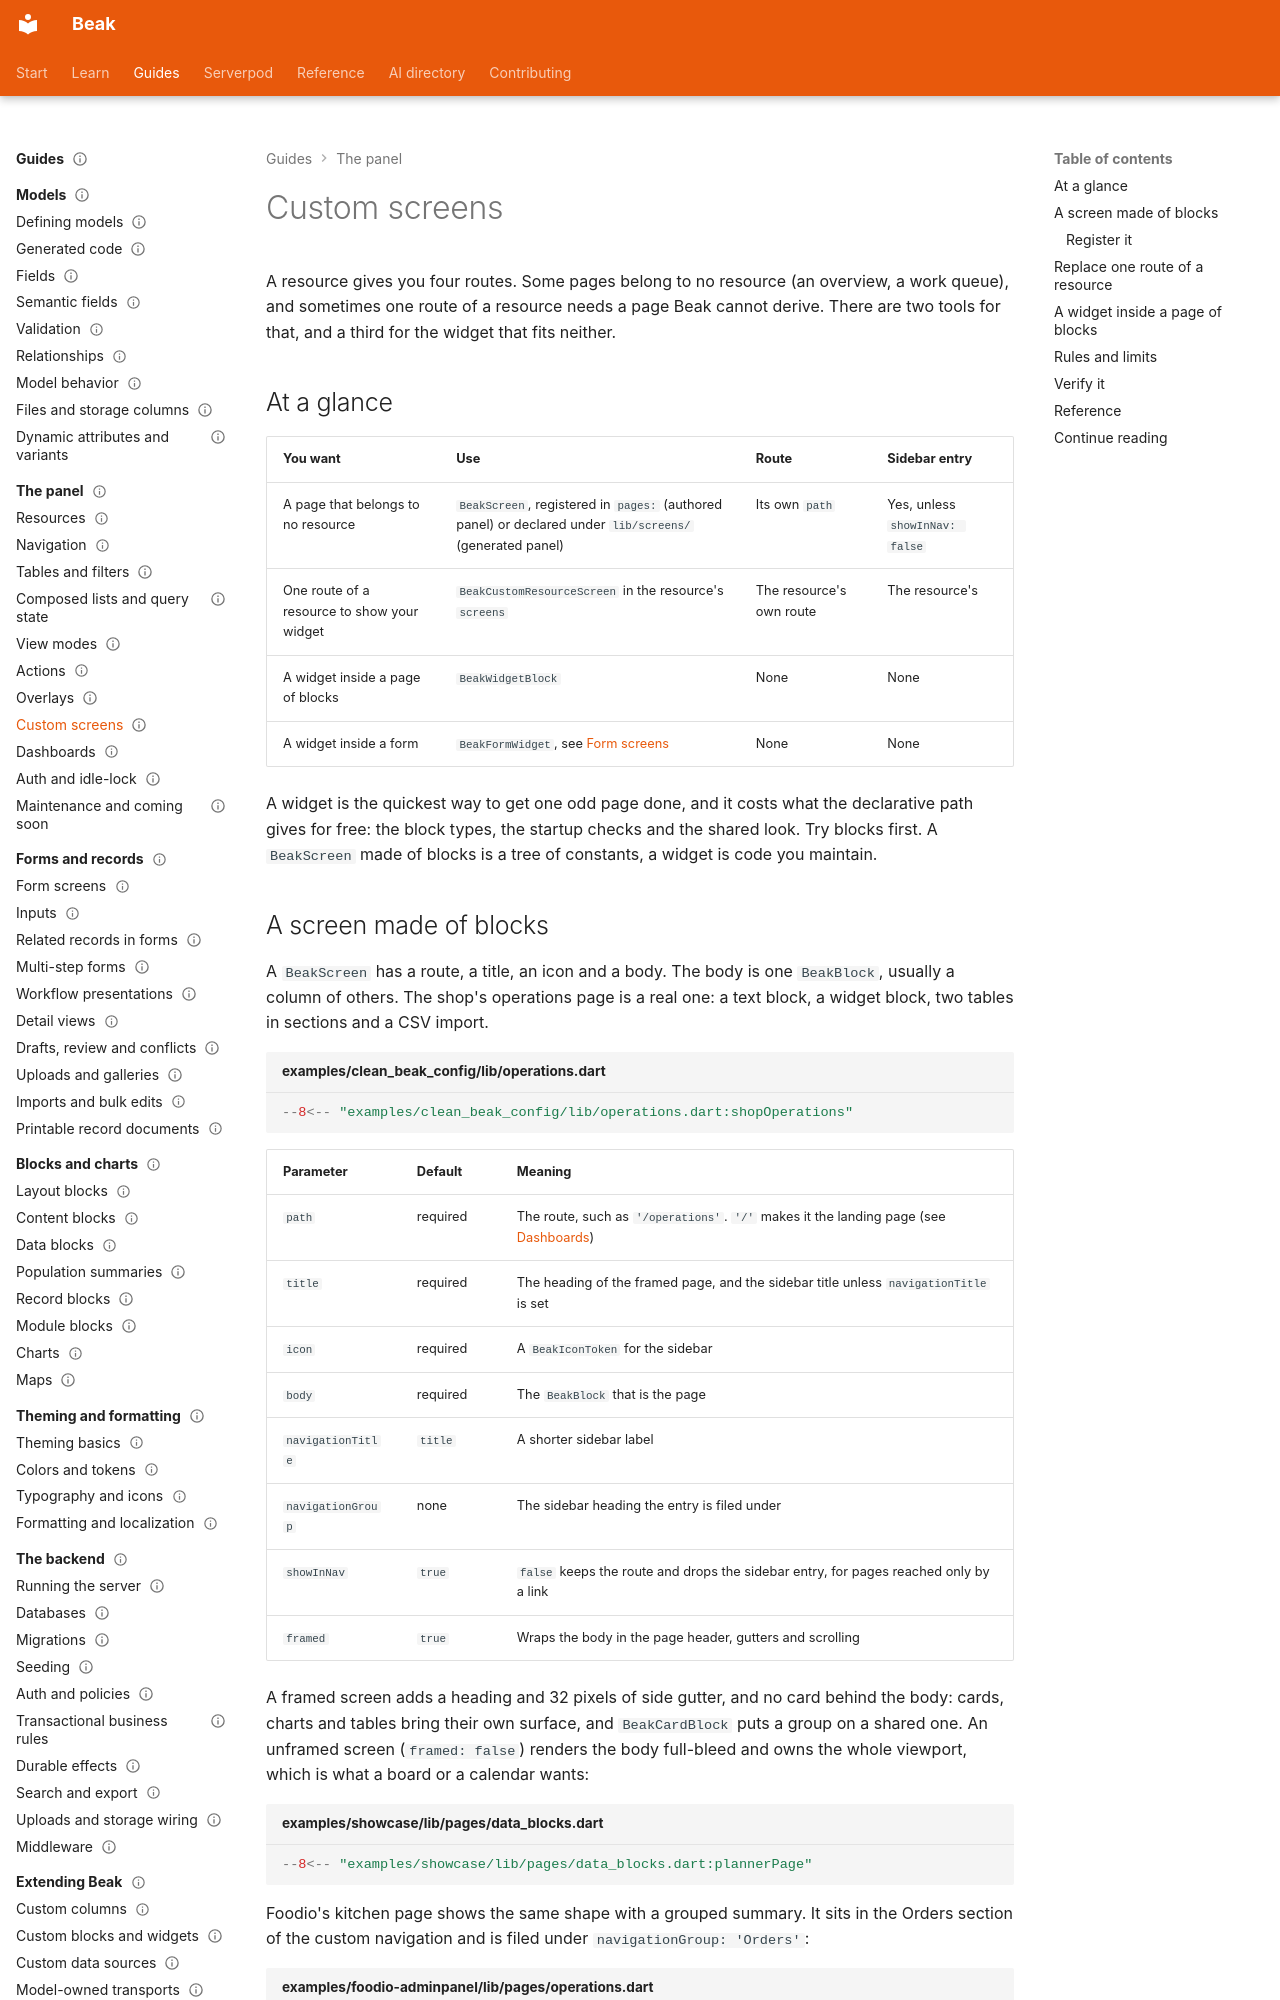

repository: SimonErich/beak · page: panel/custom-screens/index.html · generator: mkdocs

---
title: Custom screens
description: Add a page that belongs to no resource, replace one route of a resource with your own widget, and embed a widget in a page of blocks.
type: guide
audience: [beginner, expert]
status: stable
---

# Custom screens

A resource gives you four routes. Some pages belong to no resource (an overview, a work queue), and sometimes one route of a resource needs a page Beak cannot derive. There are two tools for that, and a third for the widget that fits neither.

## At a glance

| You want | Use | Route | Sidebar entry |
| --- | --- | --- | --- |
| A page that belongs to no resource | `BeakScreen`, registered in `pages:` (authored panel) or declared under `lib/screens/` (generated panel) | Its own `path` | Yes, unless `showInNav: false` |
| One route of a resource to show your widget | `BeakCustomResourceScreen` in the resource's `screens` | The resource's own route | The resource's |
| A widget inside a page of blocks | `BeakWidgetBlock` | None | None |
| A widget inside a form | `BeakFormWidget`, see [Form screens](../forms/form-screens.md) | None | None |

A widget is the quickest way to get one odd page done, and it costs what the declarative path gives for free: the block types, the startup checks and the shared look. Try blocks first. A `BeakScreen` made of blocks is a tree of constants, a widget is code you maintain.
